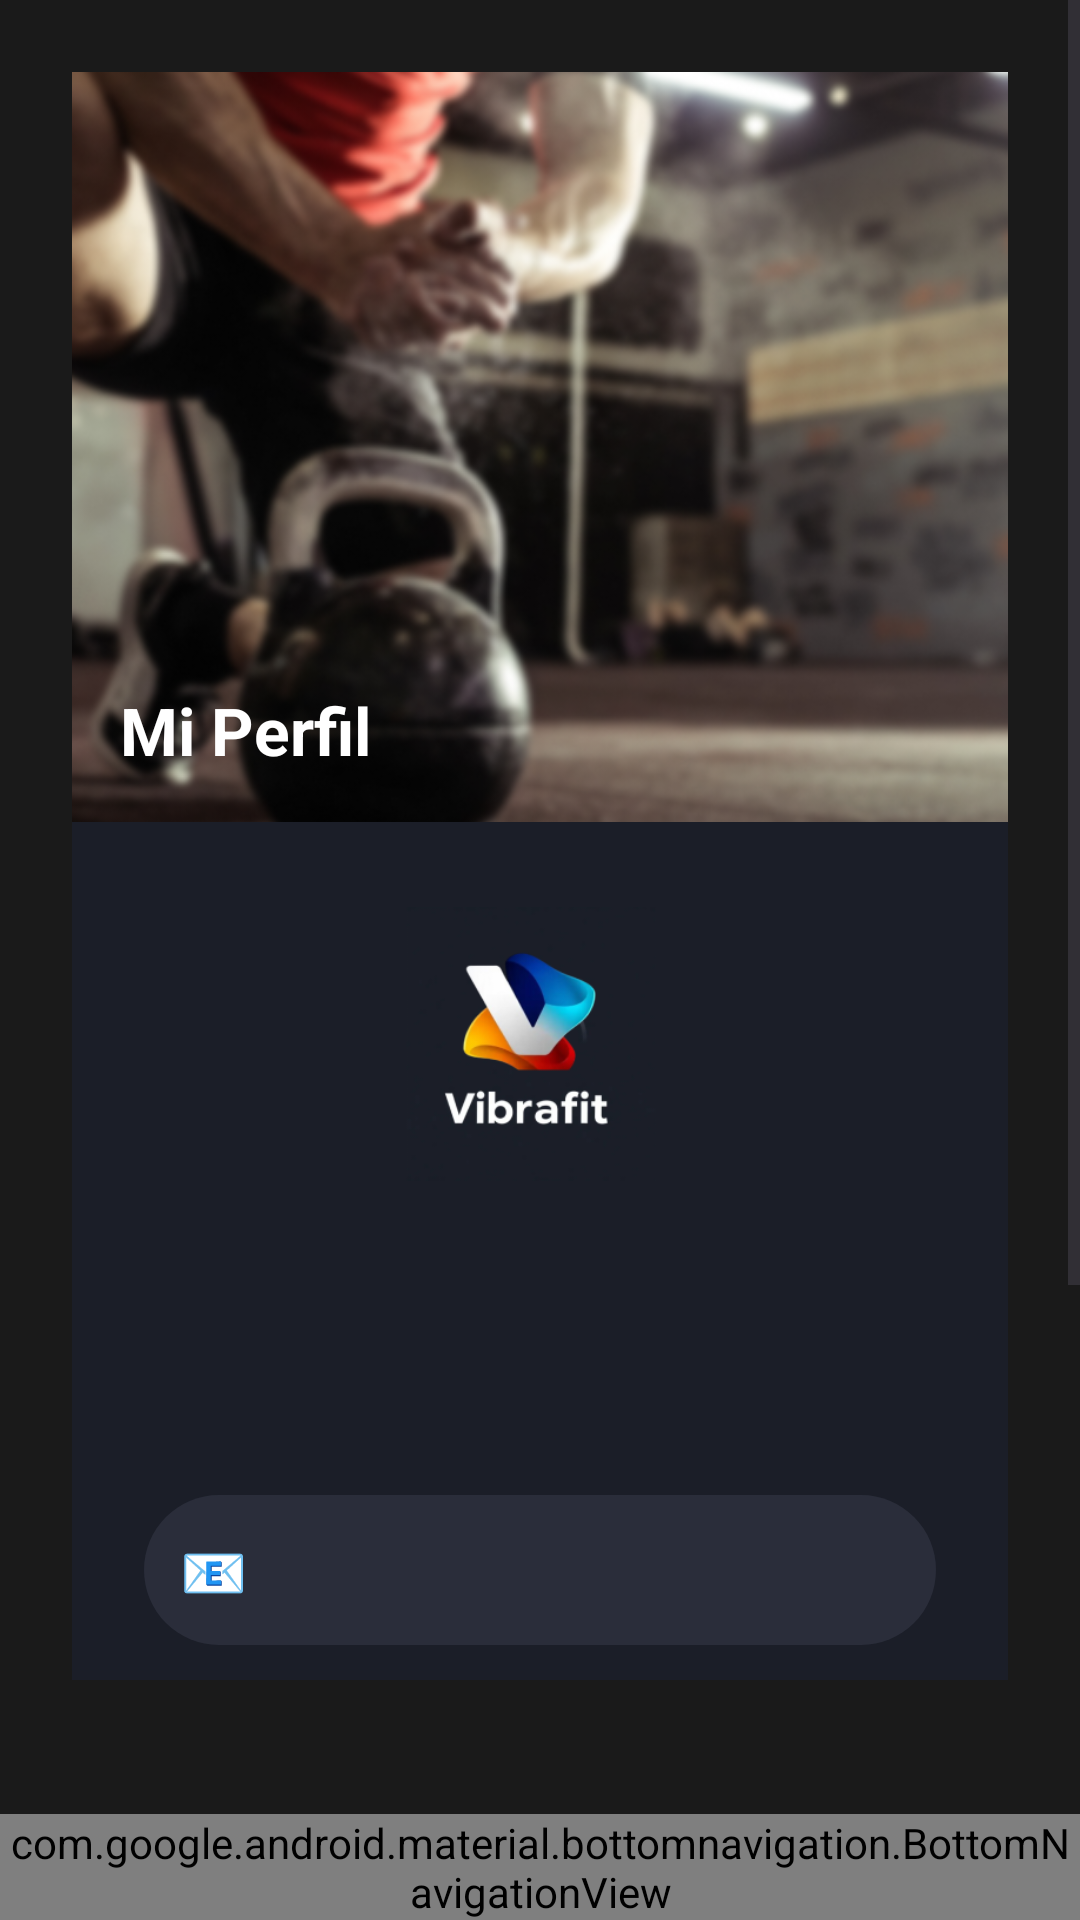

Here is an Android app screen rendered from its layout file. Give the layout XML and the strings, colors and styles it references.
<!-- AndroidManifest.xml: application theme Theme.Vibrafit -->
<!-- res/layout/fragment_profile.xml -->
<?xml version="1.0" encoding="utf-8"?>
<androidx.constraintlayout.widget.ConstraintLayout
    xmlns:android="http://schemas.android.com/apk/res/android"
    xmlns:app="http://schemas.android.com/apk/res-auto"
    android:layout_width="match_parent"
    android:layout_height="match_parent"
    android:background="#1A1A1A">

    
    <ScrollView
        android:id="@+id/scrollView"
        android:layout_width="0dp"
        android:layout_height="0dp"
        android:layout_marginBottom="80dp"
        app:layout_constraintTop_toTopOf="parent"
        app:layout_constraintBottom_toBottomOf="parent"
        app:layout_constraintStart_toStartOf="parent"
        app:layout_constraintEnd_toEndOf="parent">

        <LinearLayout
            android:orientation="vertical"
            android:layout_width="match_parent"
            android:layout_height="wrap_content"
            android:padding="24dp">

            
            <RelativeLayout
                android:layout_width="match_parent"
                android:layout_height="250dp">

                <ImageView
                    android:layout_width="match_parent"
                    android:layout_height="match_parent"
                    android:scaleType="centerCrop"
                    android:src="@drawable/image195" />

                <TextView
                    android:layout_width="wrap_content"
                    android:layout_height="wrap_content"
                    android:text="Mi Perfil"
                    android:textColor="#FFFFFF"
                    android:textSize="22sp"
                    android:textStyle="bold"
                    android:layout_alignParentBottom="true"
                    android:layout_margin="16dp"/>
            </RelativeLayout>

            
            <LinearLayout
                android:layout_width="match_parent"
                android:layout_height="wrap_content"
                android:background="#1B1E28"
                android:padding="24dp"
                android:orientation="vertical"
                android:gravity="center_horizontal">

                
                <ImageView
                    android:id="@+id/imgProfile"
                    android:layout_width="100dp"
                    android:layout_height="100dp"
                    android:src="@drawable/logo34210"
                    android:layout_marginBottom="20dp" />

                
                <TextView
                    android:id="@+id/tvNombre"
                    android:layout_width="wrap_content"
                    android:layout_height="wrap_content"
                    android:textColor="#FFFFFF"
                    android:textSize="22sp"
                    android:textStyle="bold"
                    android:layout_marginBottom="8dp"/>

                
                <TextView
                    android:id="@+id/tvRol"
                    android:layout_width="wrap_content"
                    android:layout_height="wrap_content"
                    android:textColor="#2465E1"
                    android:textSize="14sp"
                    android:layout_marginBottom="24dp"/>

                
                <LinearLayout
                    android:layout_width="match_parent"
                    android:layout_height="50dp"
                    android:layout_marginBottom="24dp"
                    android:background="@drawable/rounded_edittext"
                    android:gravity="center_vertical"
                    android:paddingStart="12dp"
                    android:orientation="horizontal">

                    <TextView
                        android:layout_width="24dp"
                        android:layout_height="24dp"
                        android:text="📧"
                        android:textColor="#888888"
                        android:textSize="18sp"/>

                    <TextView
                        android:id="@+id/tvCorreo"
                        android:layout_width="wrap_content"
                        android:layout_height="wrap_content"
                        android:textColor="#FFFFFF"
                        android:layout_marginStart="12dp"
                        android:textSize="16sp"/>
                </LinearLayout>

                
                <com.google.android.material.button.MaterialButton
                    android:id="@+id/btnEditarPerfil"
                    android:layout_width="200dp"
                    android:layout_height="48dp"
                    android:text="Editar Perfil"
                    android:textColor="#FFFFFF"
                    android:textStyle="bold"
                    app:cornerRadius="28dp"
                    app:backgroundTint="#2465E1"
                    android:layout_marginBottom="16dp"/>

                
                <com.google.android.material.button.MaterialButton
                    android:id="@+id/btnCerrarSesion"
                    android:layout_width="200dp"
                    android:layout_height="48dp"
                    android:text="Cerrar Sesión"
                    android:textColor="#FFFFFF"
                    android:textStyle="bold"
                    app:cornerRadius="28dp"
                    app:backgroundTint="#DC3545"/>

                
                <com.google.android.material.button.MaterialButton
                    android:id="@+id/btnGestionUsuarios"
                    android:layout_width="match_parent"
                    android:layout_height="50dp"
                    android:text="Gestión de Usuarios"
                    android:textColor="#FFFFFF"
                    android:textStyle="bold"
                    app:cornerRadius="28dp"
                    app:backgroundTint="#2465E1"
                    android:layout_marginTop="16dp"
                    android:visibility="gone"/>

            </LinearLayout>

        </LinearLayout>

    </ScrollView>
    <com.google.android.material.bottomnavigation.BottomNavigationView
        android:id="@+id/bottomNavigation"
        android:layout_width="0dp"
        android:layout_height="wrap_content"
        android:background="@color/white"
        app:menu="@menu/tu_menu"
        app:layout_constraintBottom_toBottomOf="parent"
        app:layout_constraintStart_toStartOf="parent"
        app:layout_constraintEnd_toEndOf="parent"/>
</androidx.constraintlayout.widget.ConstraintLayout>
<!-- resources referenced by this layout -->
<resources>
  <!-- drawable image195: png bitmap (drawable, 252626 bytes) -->
  <!-- drawable logo34210: png bitmap (drawable, 30524 bytes) -->
  <!-- drawable rounded_edittext (drawable) -->
  <shape xmlns:android="http://schemas.android.com/apk/res/android"
      android:shape="rectangle">
      <solid android:color="#2A2D3A" />  
      <corners android:radius="25dp" />
  </shape>
  <style name="Theme.Vibrafit" parent="Base.Theme.Vibrafit" />
  <style name="Base.Theme.Vibrafit" parent="Theme.Material3.DayNight.NoActionBar">
          <item name="android:statusBarColor">#000000</item>
          <item name="android:navigationBarColor">#000000</item>
          <item name="android:windowLightStatusBar" tools:targetApi="m">false</item>
          <item name="colorPrimary">#2465E1</item>
          <item name="colorSecondary">#FBAF2E</item>
          <item name="android:textColor">#333030</item>
          <item name="android:editTextColor">#333030</item>
      </style>
  <!-- not gathered from this repository: default colours our renderer supplied (Android Studio template values) -->
  <color name="white">#FFFFFFFF</color>
</resources>
